Image classification data set "Potato Leaf Disease" (rifqicharisma/Belajar_Ai on GitHub). Class labels (3): early blight, healthy, late blight.

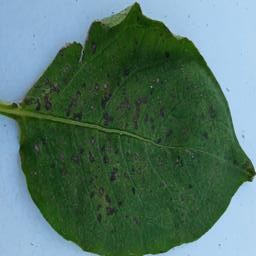
Label: early blight

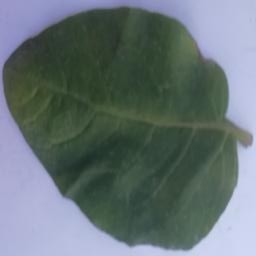
Label: healthy

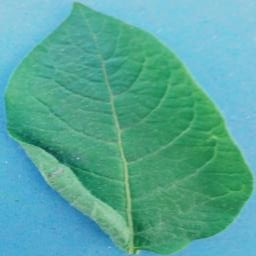
Label: healthy

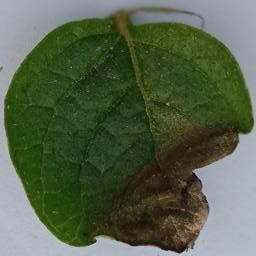
Label: late blight

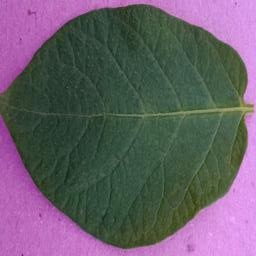
Label: healthy

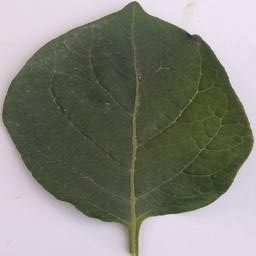
Label: healthy
